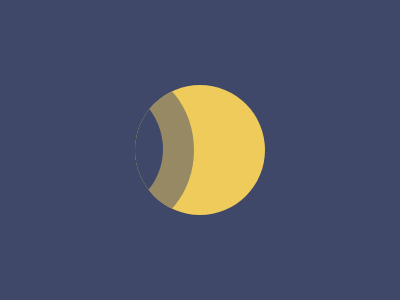

Write a web page that renders exactly this picture using CSS.

<b><c><d>
<style>
	body, d {
		background: #3F4869;
		* {
			position: absolute;
			width: 130;
			height: 130
		}
		b {
			background: #EFCB5C;
			top: 85;
			left: 135;
			clip-path: circle();
			c {
				background: #978963
			}
			* {
				top: -13;
				left: -71;
				border-radius: 50%;
				height: 156;
				* {
					top: 12;
					left: -31;
					height: 130
